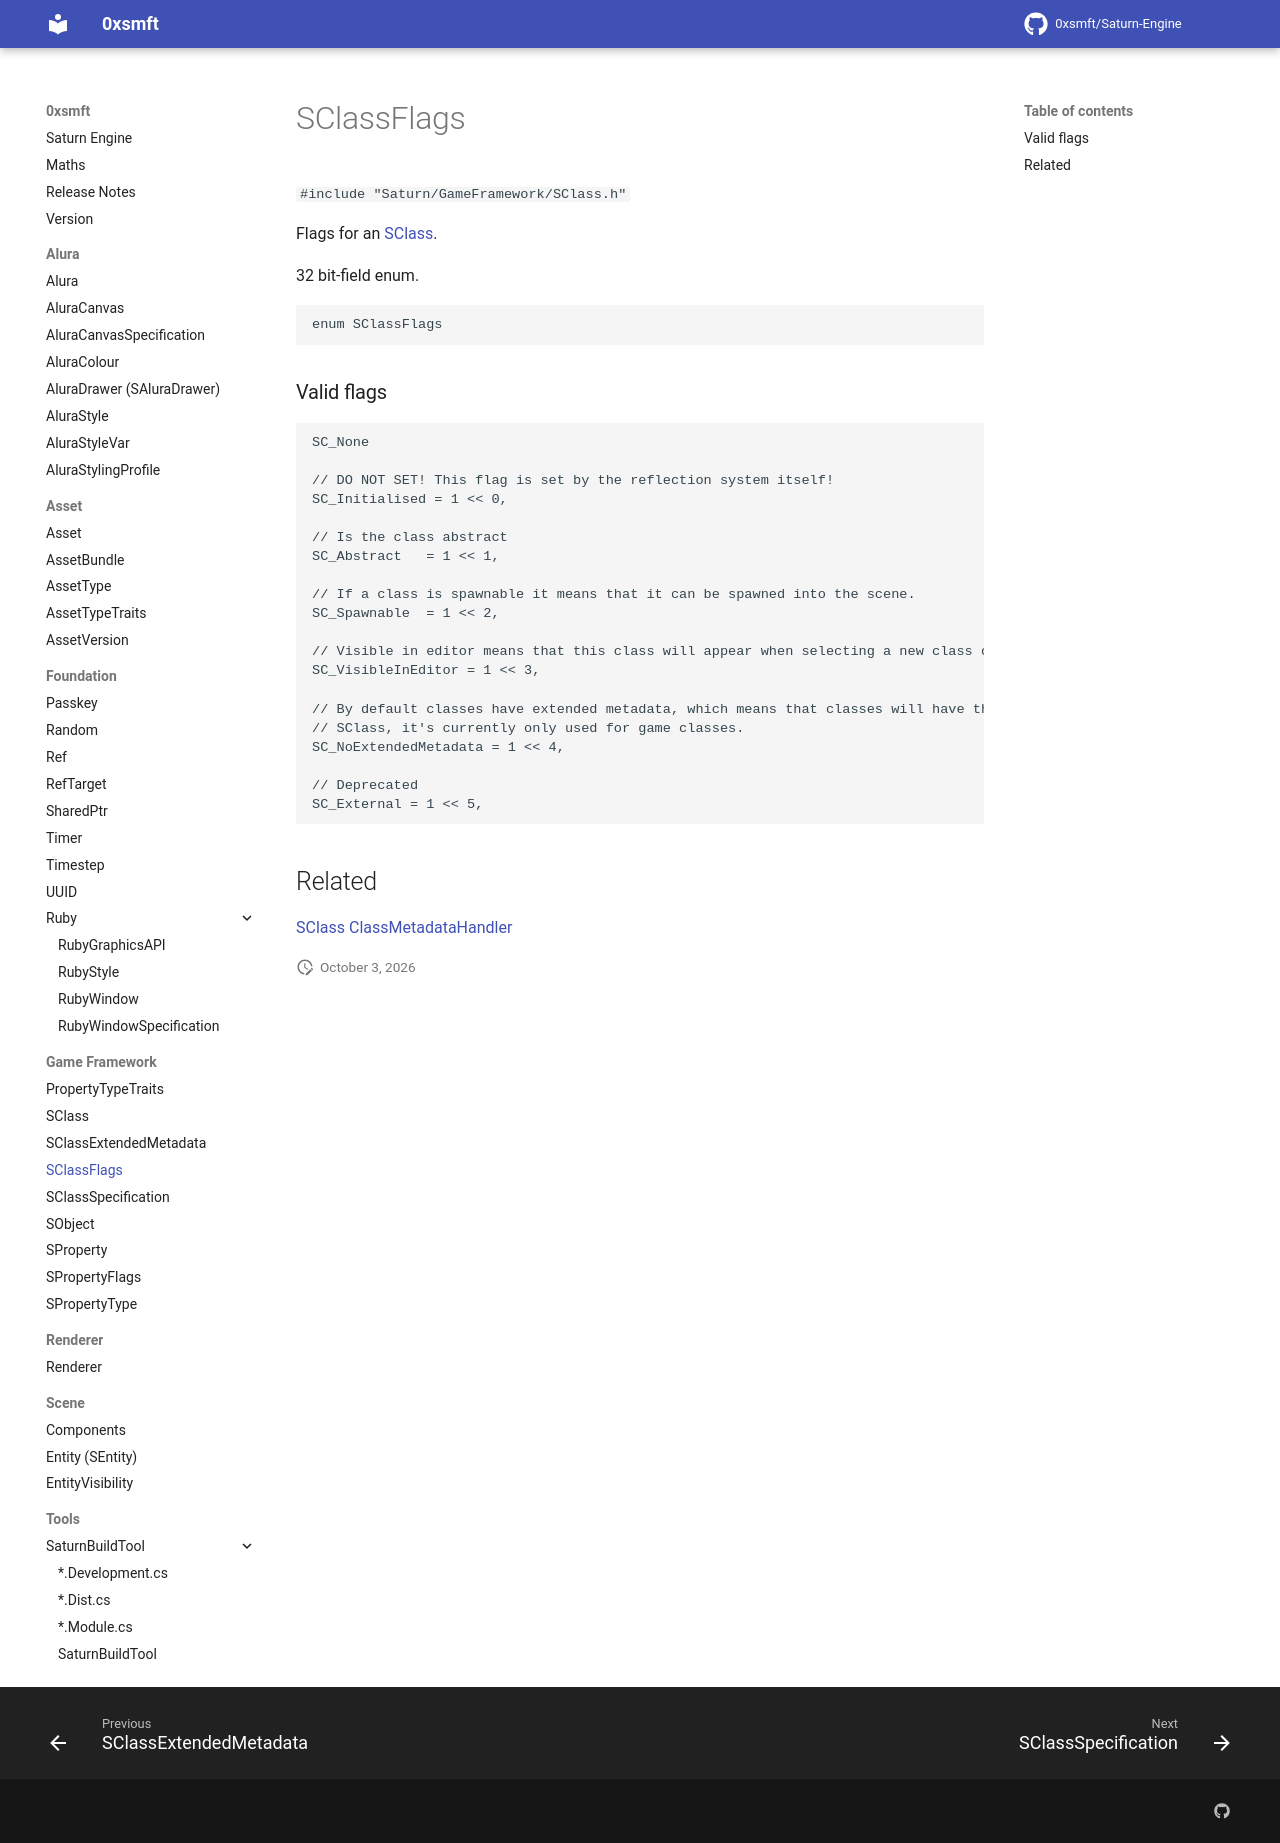

repository: 0xsmft/0xsmft.dev · page: Game Framework/sclassflags/index.html · generator: mkdocs

# SClassFlags

``#include "Saturn/GameFramework/SClass.h"``

Flags for an [SClass](sclass.md).

32 bit-field enum.

```cpp
enum SClassFlags
```

### Valid flags

```cpp
SC_None

// DO NOT SET! This flag is set by the reflection system itself!
SC_Initialised = 1 << 0,

// Is the class abstract
SC_Abstract   = 1 << 1,

// If a class is spawnable it means that it can be spawned into the scene.
SC_Spawnable  = 1 << 2,

// Visible in editor means that this class will appear when selecting a new class on the "Create a class" modal.
SC_VisibleInEditor = 1 << 3,

// By default classes have extended metadata, which means that classes will have their header path as path of the
// SClass, it's currently only used for game classes.
SC_NoExtendedMetadata = 1 << 4,

// Deprecated
SC_External = 1 << 5,
```

## Related

[SClass](sclass.md)
[ClassMetadataHandler](classmetadatahandler.md)
